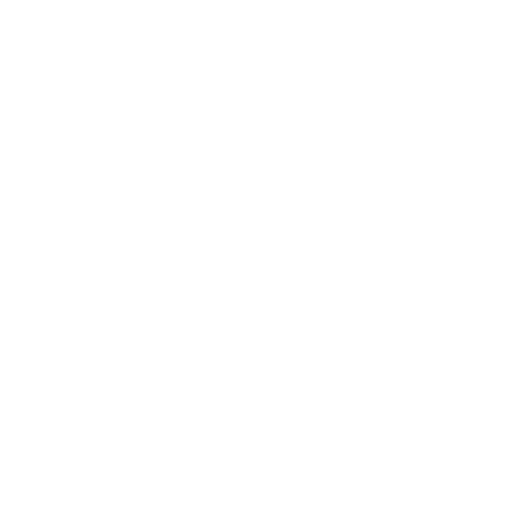
t = 0.00 s
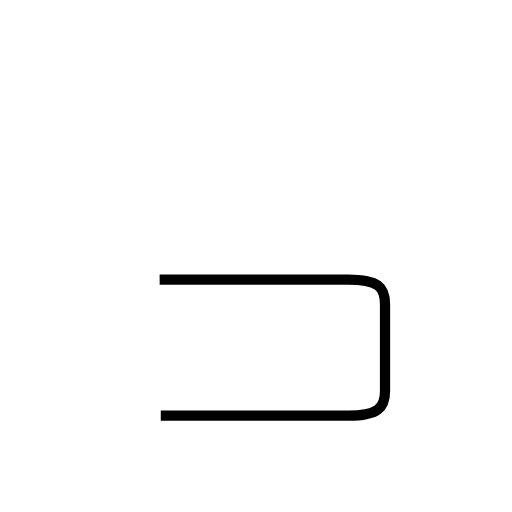
t = 1.66 s
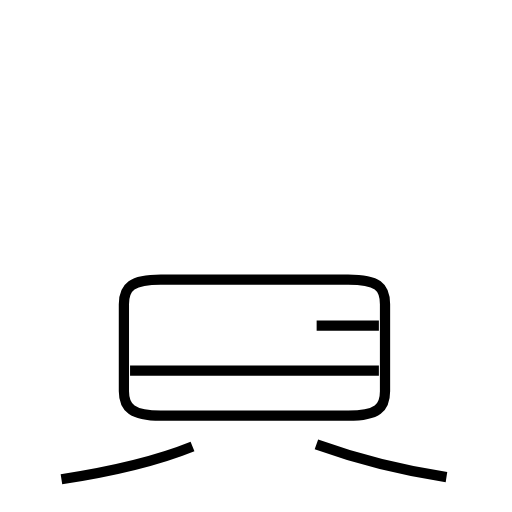
t = 3.91 s
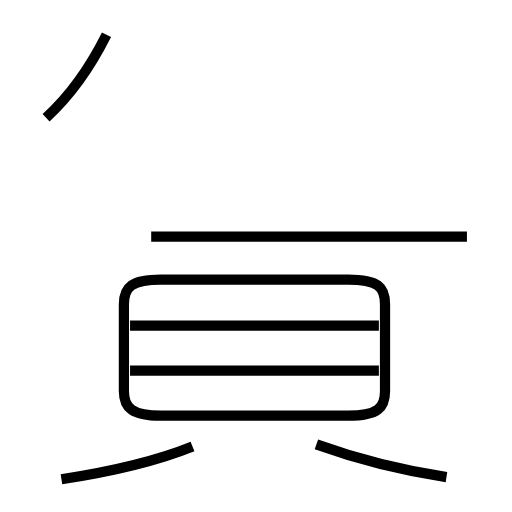
t = 5.69 s
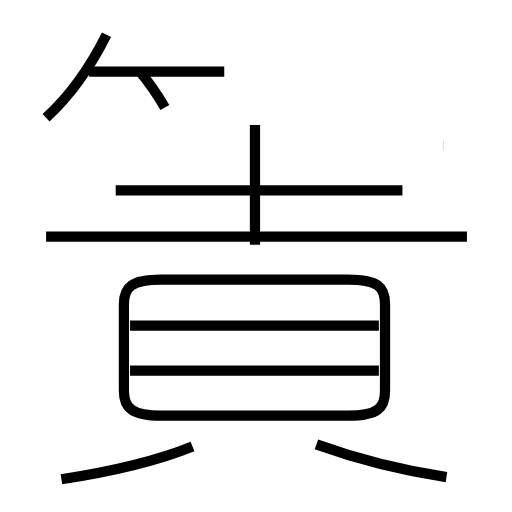
t = 7.71 s
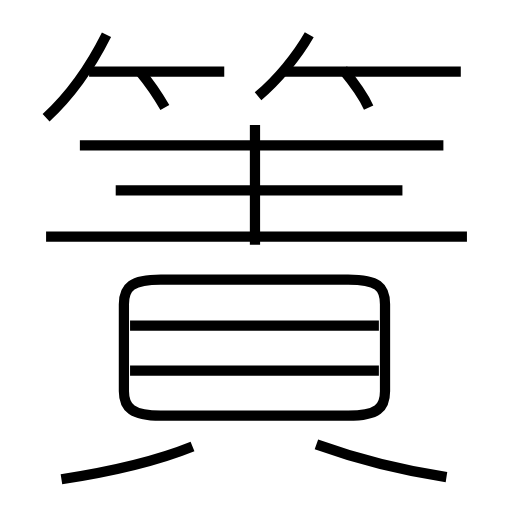
t = 9.66 s

The animated SVG that drew these frames (rendered in a browser with its animation timeline set to each time). Animation: 15 SMIL elements (animate=15); one cycle of 9.66 s.

<?xml version='1.0' encoding='utf-8'?>
<svg viewBox="0.0 -6.0 50.0 50.0" version="1.1" xmlns="http://www.w3.org/2000/svg"><rect x="-1000" y="-1000" width="2000" height="2000" stroke="white" fill="white" /><g style="fill:none;stroke:#000000;stroke-width:1"><path d="M 15.7 -3.4 L 34.0 -3.4 C 36.9 -3.4 37.6 -4.2 37.6 -5.8 L 37.6 -14.3 C 37.6 -16.0 36.9 -16.7 34.0 -16.7 L 15.7 -16.7 C 12.9 -16.7 12.1 -16.0 12.1 -14.3 L 12.1 -5.8 C 12.1 -4.2 12.9 -3.4 15.7 -3.4 Z " transform="translate(0.0 38.0)" stroke-dasharray="73.65318996836635" stroke-dashoffset="73.65318996836635"><animate attributeName="stroke-dashoffset" from="73.65318996836635" to="0" dur="2.20959569905099s" begin="0s" fill="freeze" /></path><path d="M 6.0 2.8 C 9.9 2.2 15.1 1.1 18.8 -0.4 " transform="translate(0.0 38.0)" stroke-dasharray="13.21976811900391" stroke-dashoffset="13.21976811900391"><animate attributeName="stroke-dashoffset" from="13.21976811900391" to="0" dur="0.39659304357011727s" begin="2.20959569905099s" fill="freeze" /></path><path d="M 37.0 -7.8 L 12.7 -7.8 " transform="translate(0.0 38.0)" stroke-dasharray="24.3" stroke-dashoffset="24.3"><animate attributeName="stroke-dashoffset" from="24.3" to="0" dur="0.729s" begin="2.6061887426211072s" fill="freeze" /></path><path d="M 43.6 2.6 C 39.1 1.9 34.5 0.7 30.9 -0.6 " transform="translate(0.0 38.0)" stroke-dasharray="13.115708484505177" stroke-dashoffset="13.115708484505177"><animate attributeName="stroke-dashoffset" from="13.115708484505177" to="0" dur="0.3934712545351553s" begin="3.3351887426211073s" fill="freeze" /></path><path d="M 37.0 -12.2 L 12.7 -12.2 " transform="translate(0.0 38.0)" stroke-dasharray="24.3" stroke-dashoffset="24.3"><animate attributeName="stroke-dashoffset" from="24.3" to="0" dur="0.729s" begin="3.728659997156263s" fill="freeze" /></path><path d="M 4.5 -32.5 C 6.8 -34.6 8.8 -37.4 10.4 -40.6 " transform="translate(0.0 38.0)" stroke-dasharray="10.076410474721941" stroke-dashoffset="10.076410474721941"><animate attributeName="stroke-dashoffset" from="10.076410474721941" to="0" dur="0.3022923142416582s" begin="4.457659997156263s" fill="freeze" /></path><path d="M 45.6 -20.9 L 4.5 -20.9 " transform="translate(0.0 38.0)" stroke-dasharray="41.1" stroke-dashoffset="41.1"><animate attributeName="stroke-dashoffset" from="41.1" to="0" dur="1.233s" begin="4.759952311397921s" fill="freeze" /></path><path d="M 16.1 -33.5 C 15.3 -34.9 14.6 -35.9 13.6 -37.1 " transform="translate(0.0 38.0)" stroke-dasharray="4.38933867427264" stroke-dashoffset="4.38933867427264"><animate attributeName="stroke-dashoffset" from="4.38933867427264" to="0" dur="0.1316801602281792s" begin="5.9929523113979215s" fill="freeze" /></path><path d="M 39.3 -25.4 L 11.3 -25.4 " transform="translate(0.0 38.0)" stroke-dasharray="27.999999999999996" stroke-dashoffset="27.999999999999996"><animate attributeName="stroke-dashoffset" from="27.999999999999996" to="0" dur="0.8399999999999999s" begin="6.124632471626101s" fill="freeze" /></path><path d="M 24.9 -20.1 L 24.9 -31.8 " transform="translate(0.0 38.0)" stroke-dasharray="11.7" stroke-dashoffset="11.7"><animate attributeName="stroke-dashoffset" from="11.7" to="0" dur="0.351s" begin="6.964632471626101s" fill="freeze" /></path><path d="M 21.9 -37.0 L 8.7 -37.0 " transform="translate(0.0 38.0)" stroke-dasharray="13.2" stroke-dashoffset="13.2"><animate attributeName="stroke-dashoffset" from="13.2" to="0" dur="0.39599999999999996s" begin="7.315632471626101s" fill="freeze" /></path><path d="M 43.3 -29.8 L 7.8 -29.8 " transform="translate(0.0 38.0)" stroke-dasharray="35.5" stroke-dashoffset="35.5"><animate attributeName="stroke-dashoffset" from="35.5" to="0" dur="1.065s" begin="7.711632471626101s" fill="freeze" /></path><path d="M 25.2 -34.6 C 27.1 -36.2 29.0 -38.5 30.2 -40.6 " transform="translate(0.0 38.0)" stroke-dasharray="7.84651699323062" stroke-dashoffset="7.84651699323062"><animate attributeName="stroke-dashoffset" from="7.84651699323062" to="0" dur="0.2353955097969186s" begin="8.776632471626101s" fill="freeze" /></path><path d="M 36.0 -33.5 C 35.5 -34.6 34.5 -36.0 33.5 -37.2 " transform="translate(0.0 38.0)" stroke-dasharray="4.476895297533684" stroke-dashoffset="4.476895297533684"><animate attributeName="stroke-dashoffset" from="4.476895297533684" to="0" dur="0.13430685892601052s" begin="9.012027981423019s" fill="freeze" /></path><path d="M 45.0 -37.0 L 27.8 -37.0" transform="translate(0.0 38.0)" stroke-dasharray="17.2" stroke-dashoffset="17.2"><animate attributeName="stroke-dashoffset" from="17.2" to="0" dur="0.516s" begin="9.146334840349029s" fill="freeze" /></path></g></svg>
